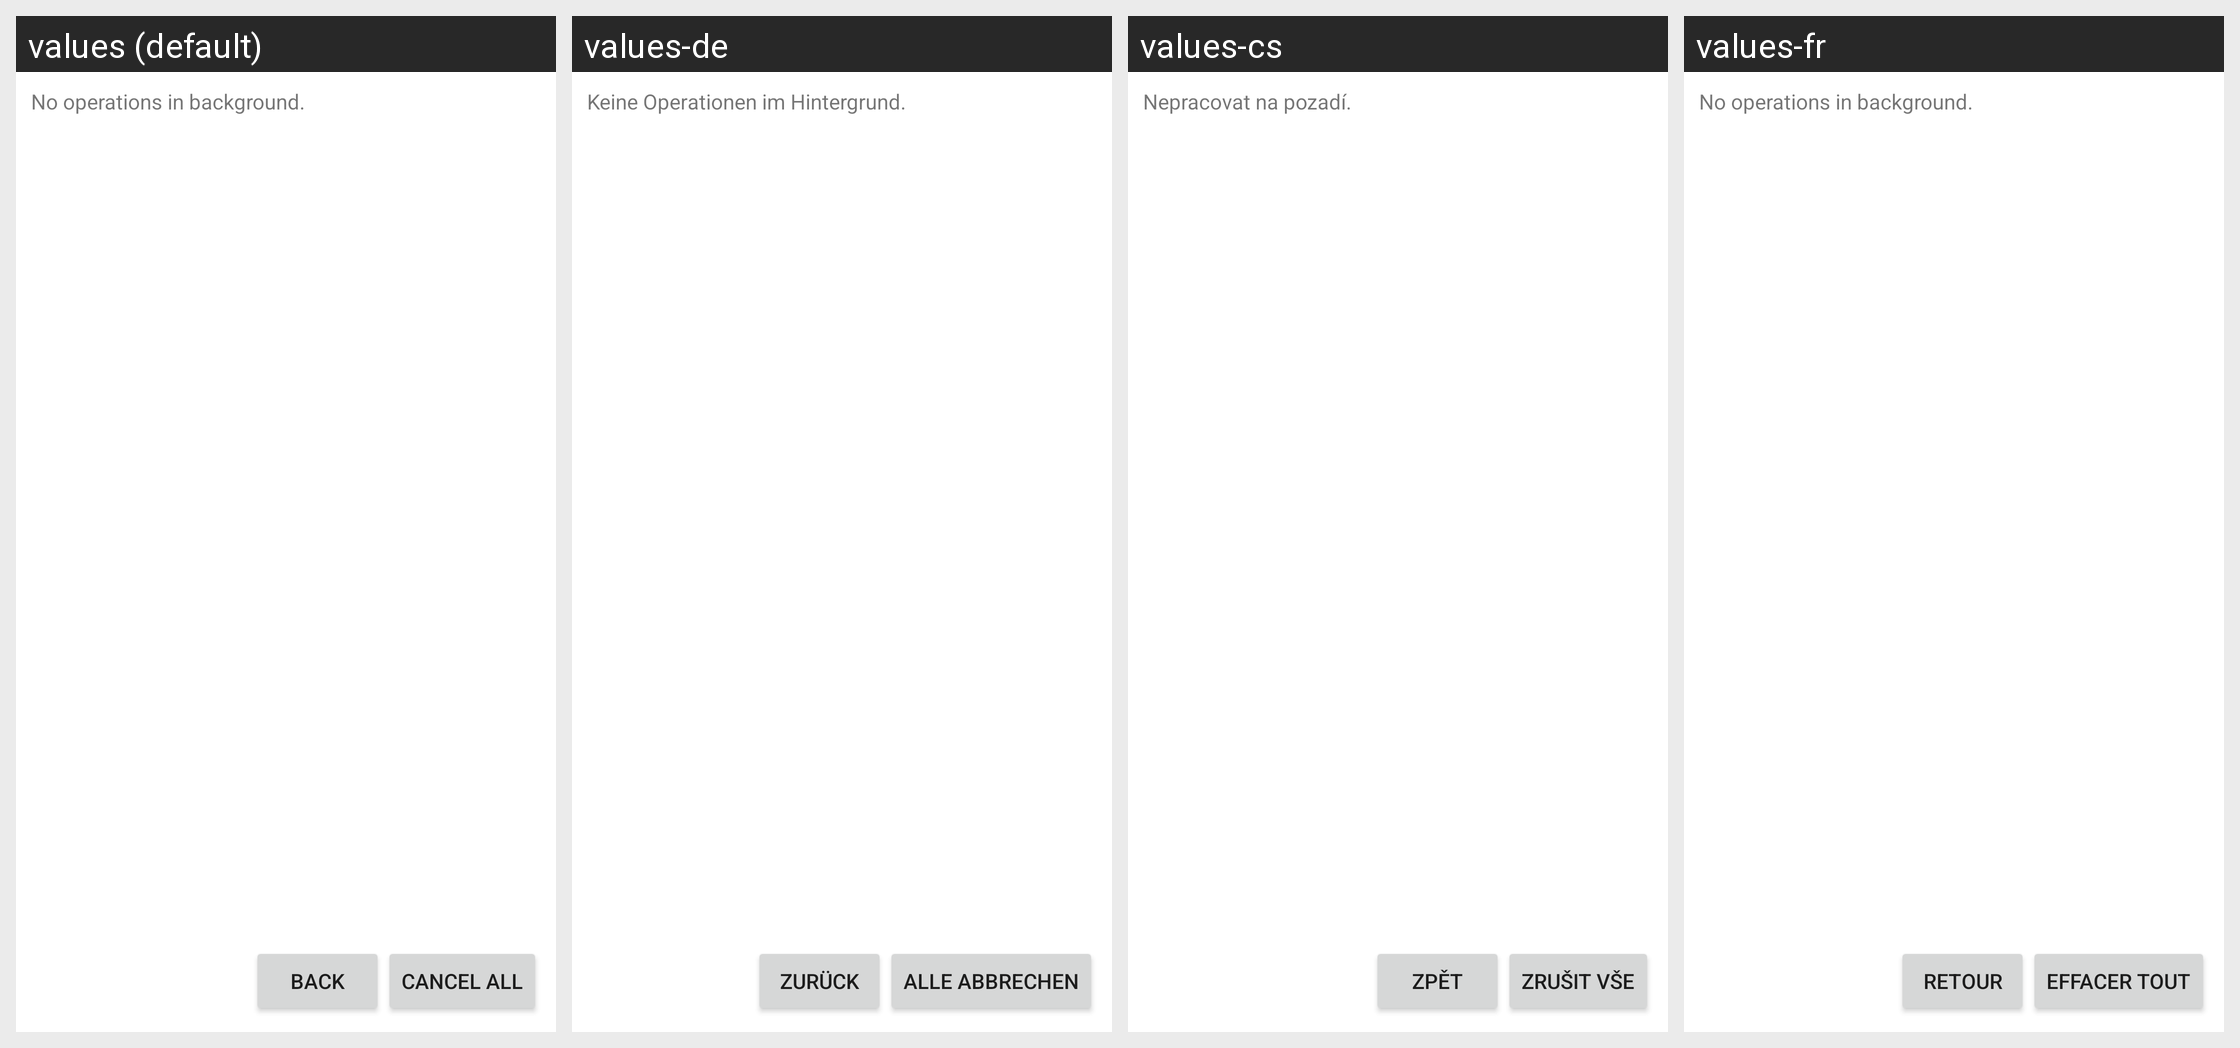

The Android screen above is rendered under several locales of the same app. Produce the string resources it draws, with the default and per-locale values.
Android screen res/layout/install_progress.xml rendered under 4 locales, left to right: values (default), values-de, values-cs, values-fr. Device: Nexus 5 (rendered at 1080×1920; each locale shown at half size, 540×960, under a caption strip naming it); theme Theme.MaterialComponents.DayNight.NoActionBar.
Other locales in the repository, not shown: values-hu, values-it, values-pl.
Strings drawn on this screen, with the default value and each locale's value (text and hints the layout hard-codes, and strings that could not be matched under every locale, appear in the picture but are not listed):

noInstallOpsText
  values: No operations in background.
  values-de: Keine Operationen im Hintergrund.
  values-cs: Nepracovat na pozadí.
  values-fr: No operations in background.

back
  values: Back
  values-de: Zurück
  values-cs: Zpět
  values-fr: Retour

cancelAll
  values: Cancel all
  values-de: Alle abbrechen
  values-cs: Zrušit vše
  values-fr: Effacer tout
